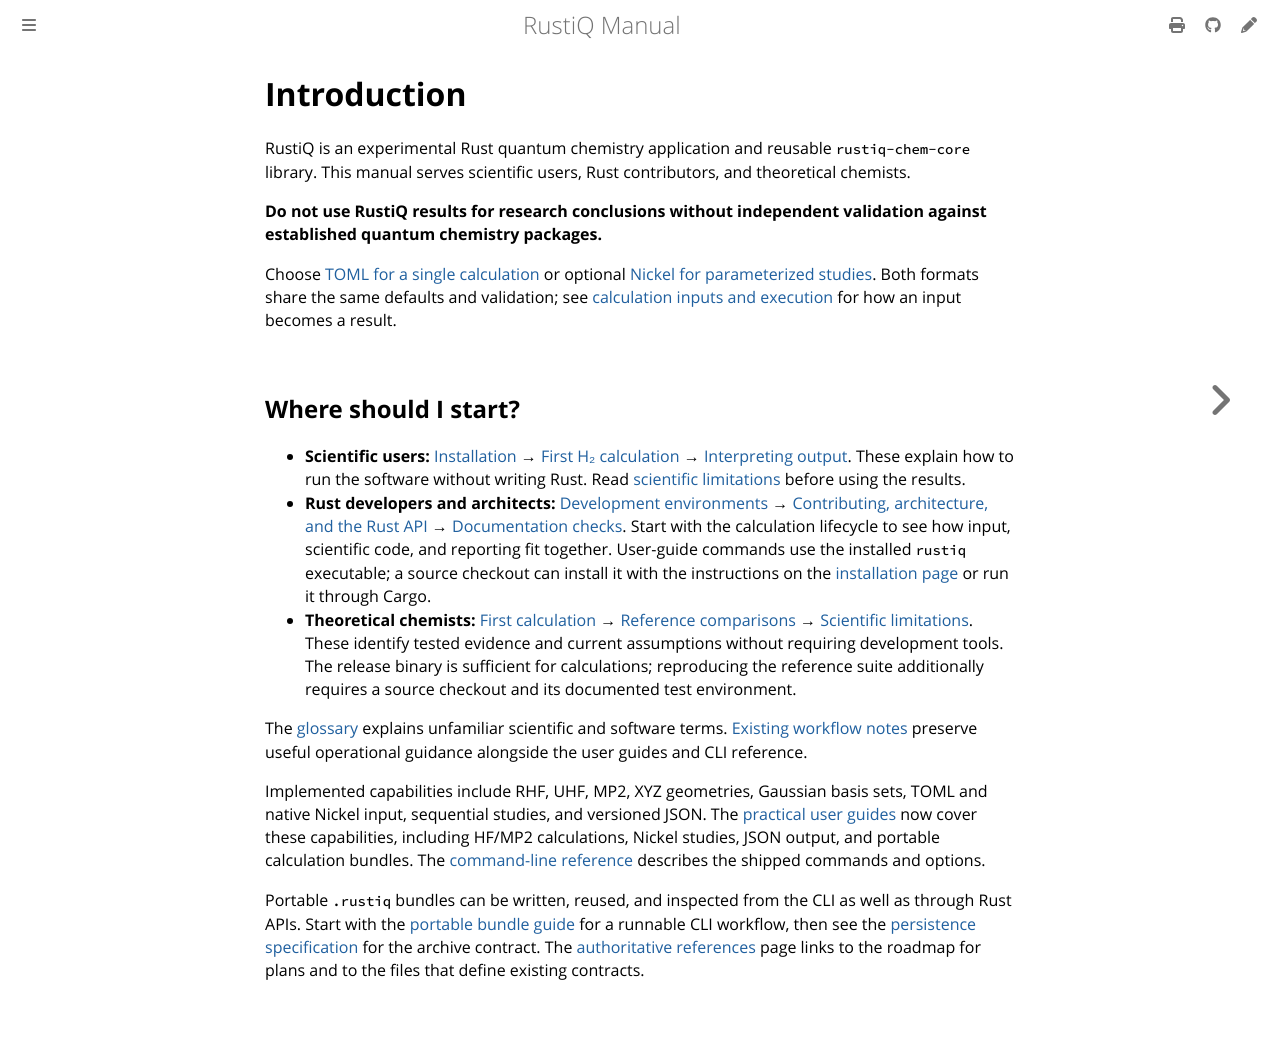

repository: mveril/RustiQ · page: dev/introduction.html · generator: mdbook

# Introduction

RustiQ is an experimental Rust quantum chemistry application and reusable
`rustiq-chem-core` library. This manual serves scientific users, Rust contributors,
and theoretical chemists.

**Do not use RustiQ results for research conclusions without independent
validation against established quantum chemistry packages.**

Choose [TOML for a single calculation](user-guide/configuration.md) or
optional [Nickel for parameterized studies](user-guide/nickel-studies.md). Both
formats share the same defaults and validation; see
[calculation inputs and execution](user-guide/calculation-inputs.md) for how an
input becomes a result.

## Where should I start?

- **Scientific users:** [Installation](getting-started/installation.md) →
  [First H₂ calculation](getting-started/first-calculation.md) →
  [Interpreting output](getting-started/output.md). These explain how to run
  the software without writing Rust. Read [scientific limitations](scientific-scope.md)
  before using the results.
- **Rust developers and architects:** [Development environments](development/environments.md)
  → [Contributing, architecture, and the Rust API](development/contributing.md)
  → [Documentation checks](development/documentation.md). Start with the
  calculation lifecycle to see how input, scientific code, and reporting fit together.
  User-guide commands use the installed `rustiq` executable; a source checkout
  can install it with the instructions on the [installation page](getting-started/installation.md)
  or run it through Cargo.
- **Theoretical chemists:** [First calculation](getting-started/first-calculation.md)
  → [Reference comparisons](scientific-scope.md#reference-comparisons) →
  [Scientific limitations](scientific-scope.md#major-limitations). These identify
  tested evidence and current assumptions without requiring development tools.
  The release binary is sufficient for calculations; reproducing the reference
  suite additionally requires a source checkout and its documented test environment.

The [glossary](glossary.md) explains unfamiliar scientific and software terms.
[Existing workflow notes](reference/existing-workflows.md) preserve useful
operational guidance alongside the user guides and CLI reference.

Implemented capabilities include RHF, UHF, MP2, XYZ geometries, Gaussian basis
sets, TOML and native Nickel input, sequential studies, and versioned JSON.
The [practical user guides](user-guide/geometry.md) now cover these capabilities,
including HF/MP2 calculations, Nickel studies, JSON output, and portable
calculation bundles. The [command-line reference](reference/cli.md) describes
the shipped commands and options.

Portable `.rustiq` bundles can be written, reused, and inspected from the CLI
as well as through Rust APIs. Start with the
[portable bundle guide](user-guide/portable-bundles.md) for a runnable CLI
workflow, then see the [persistence specification](https://github.com/mveril/RustiQ/blob/main/docs/persistence-format-v1.md)
for the archive contract.
The [authoritative references](reference/index.md) page links to the roadmap
for plans and to the files that define existing contracts.
